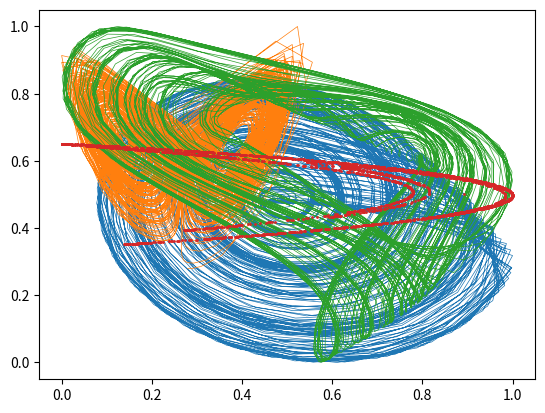

Reproduce this figure in Python.
import numpy as np
import matplotlib.pyplot as plt

# np.random.seed(2)
def sinus_discrete(n, period=2 * np.pi):
    x = np.arange(0, n)
    y = np.sin(2 * x * np.pi / period)
    return y

def random_pattern(n, period):
    random_sequence = [np.random.uniform(low=-1, high=1) for _ in range(period)]
    random_sequence_1 = random_sequence[:-1]
    # Repeat the sequence enough times and slice it to get exactly 'n' numbers
    return (random_sequence * (n // period + 1))[:n]


def rossler_attractor(total_time=1000, a=0.2, b=0.2, c=8.0, dt=1 / 200, subsample=75):
    # Initialize variables
    x, y, z = 0.0, 0.0, 0.0
    trajectory = []

    for i in range(total_time*subsample):
        # Compute derivatives
        dx = -(y + z)
        dy = x + a * y
        dz = b + x * z - c * z

        # Update variables using Euler's method
        x += dx * dt
        y += dy * dt
        z += dz * dt

        # Store every subsample-th step in the trajectory
        if i % subsample == 0:
            trajectory.append([x, y])
    trajectory = np.array(trajectory)
    #scale to [0,1]
    scaled_trajectory = (trajectory - np.min(trajectory)) / (np.max(trajectory) - np.min(trajectory))
    # print(len(scaled_trajectory))
    return scaled_trajectory


def lorenz_attractor(total_time=1000, step_size=1/200, subsample_rate=13, sigma=10, r=28, b=8/3):
    """
    Generate a normalized Lorenz attractor trajectory with specified length and parameters.

    Parameters:
    - n (int): Length of the final subsampled trajectory.
    - step_size (float): Step size for Euler approximation. Default is 1/200.
    - subsample_rate (int): Rate at which to subsample the trajectory. Default is 15.
    - sigma (float): Lorenz attractor parameter. Default is 10.
    - r (float): Lorenz attractor parameter. Default is 28.
    - b (float): Lorenz attractor parameter. Default is 8/3.

    Returns:
    - np.ndarray: A 2-dimensional array containing the normalized x and z coordinates.
    """
    # Compute the required total steps
    total_steps = total_time * subsample_rate

    # Initialize starting conditions
    x, y, z = 1.0, 1.0, 1.0
    trajectory = []

    # Euler approximation over the calculated total steps
    for step in range(total_steps):
        # Calculate derivatives
        dx = sigma * (y - x)
        dy = r * x - y - x * z
        dz = x * y - b * z

        # Update values using Euler method
        x += step_size * dx
        y += step_size * dy
        z += step_size * dz

        # Collect data at subsample intervals
        if step % subsample_rate == 0:
            trajectory.append([x, z])

    # Convert to numpy array for normalization
    trajectory = np.array(trajectory[:total_time])  # Ensure exactly n samples

    scaled_trajectory = (trajectory - np.min(trajectory)) / (np.max(trajectory) - np.min(trajectory))

    return scaled_trajectory

def mackey_glass(beta=0.2, gamma=0.1, n=10, tau=17, dt=0.1, total_time=3000, subsample_rate = 15,normalize=True):

    tau_dt = int(tau/dt)
    washout = max(tau_dt, 5000)
    x = np.ones(total_time*subsample_rate + washout + tau_dt)*1.2
    time_series = []
    for t in range(tau_dt,len(x)):
        x[t] = x[t-1] + dt * (beta * x[t-1-tau_dt]/(1+x[t-1-tau_dt]**n) - gamma * x[t-1])
        if t%subsample_rate == 0 and t>=(washout+tau_dt):
            time_series.append([x[t],x[t-tau_dt]])

    time_series = np.array(time_series)
    # Normalize to [0, 1] range if required
    if normalize:
        time_series = (time_series - np.min(time_series)) / (np.max(time_series) - np.min(time_series))
    # print(len(time_series))
    return time_series

def henon_attractor(total_time=1000, a=1.4, b=0.3):
    """
    Generate a normalized Hénon attractor time series with specified length and parameters.

    Parameters:
    - n (int): Length of the time series.
    - a (float): Hénon attractor parameter. Default is 1.4.
    - b (float): Hénon attractor parameter. Default is 0.3.

    Returns:
    - np.ndarray: A 2-dimensional array with normalized pairs (x(n), y(n)).
    """
    # Initialize x and y arrays
    x, y = 0.0, 0.0
    trajectory = []

    # Iterate to generate the attractor sequence
    for _ in range(total_time):
        x_next = y + 1 - a * x**2
        y_next = b * x

        # Append current point to trajectory
        trajectory.append([x_next, y_next])

        # Update x and y for the next iteration
        x, y = x_next, y_next

    # Convert trajectory to numpy array
    trajectory = np.array(trajectory)

    # Normalize each component separately to range [0, 1]
    scaled_trajectory = (trajectory - np.min(trajectory)) / (np.max(trajectory) - np.min(trajectory))
    # print(len(scaled_trajectory))

    return scaled_trajectory



if __name__ == "__main__":
    functions = [rossler_attractor, lorenz_attractor, mackey_glass, henon_attractor]
    # functions = [mackey_glass, henon_attractor]
    for func in functions:
        results = func(total_time=3000)
        if func.__name__ == "henon_attractor":
            plt.plot(results[:, 0], results[:, 1], 'o', markersize=1)
        else:
            plt.plot(results[:,0], results[:,1], linewidth = 0.5)
        plt.show()